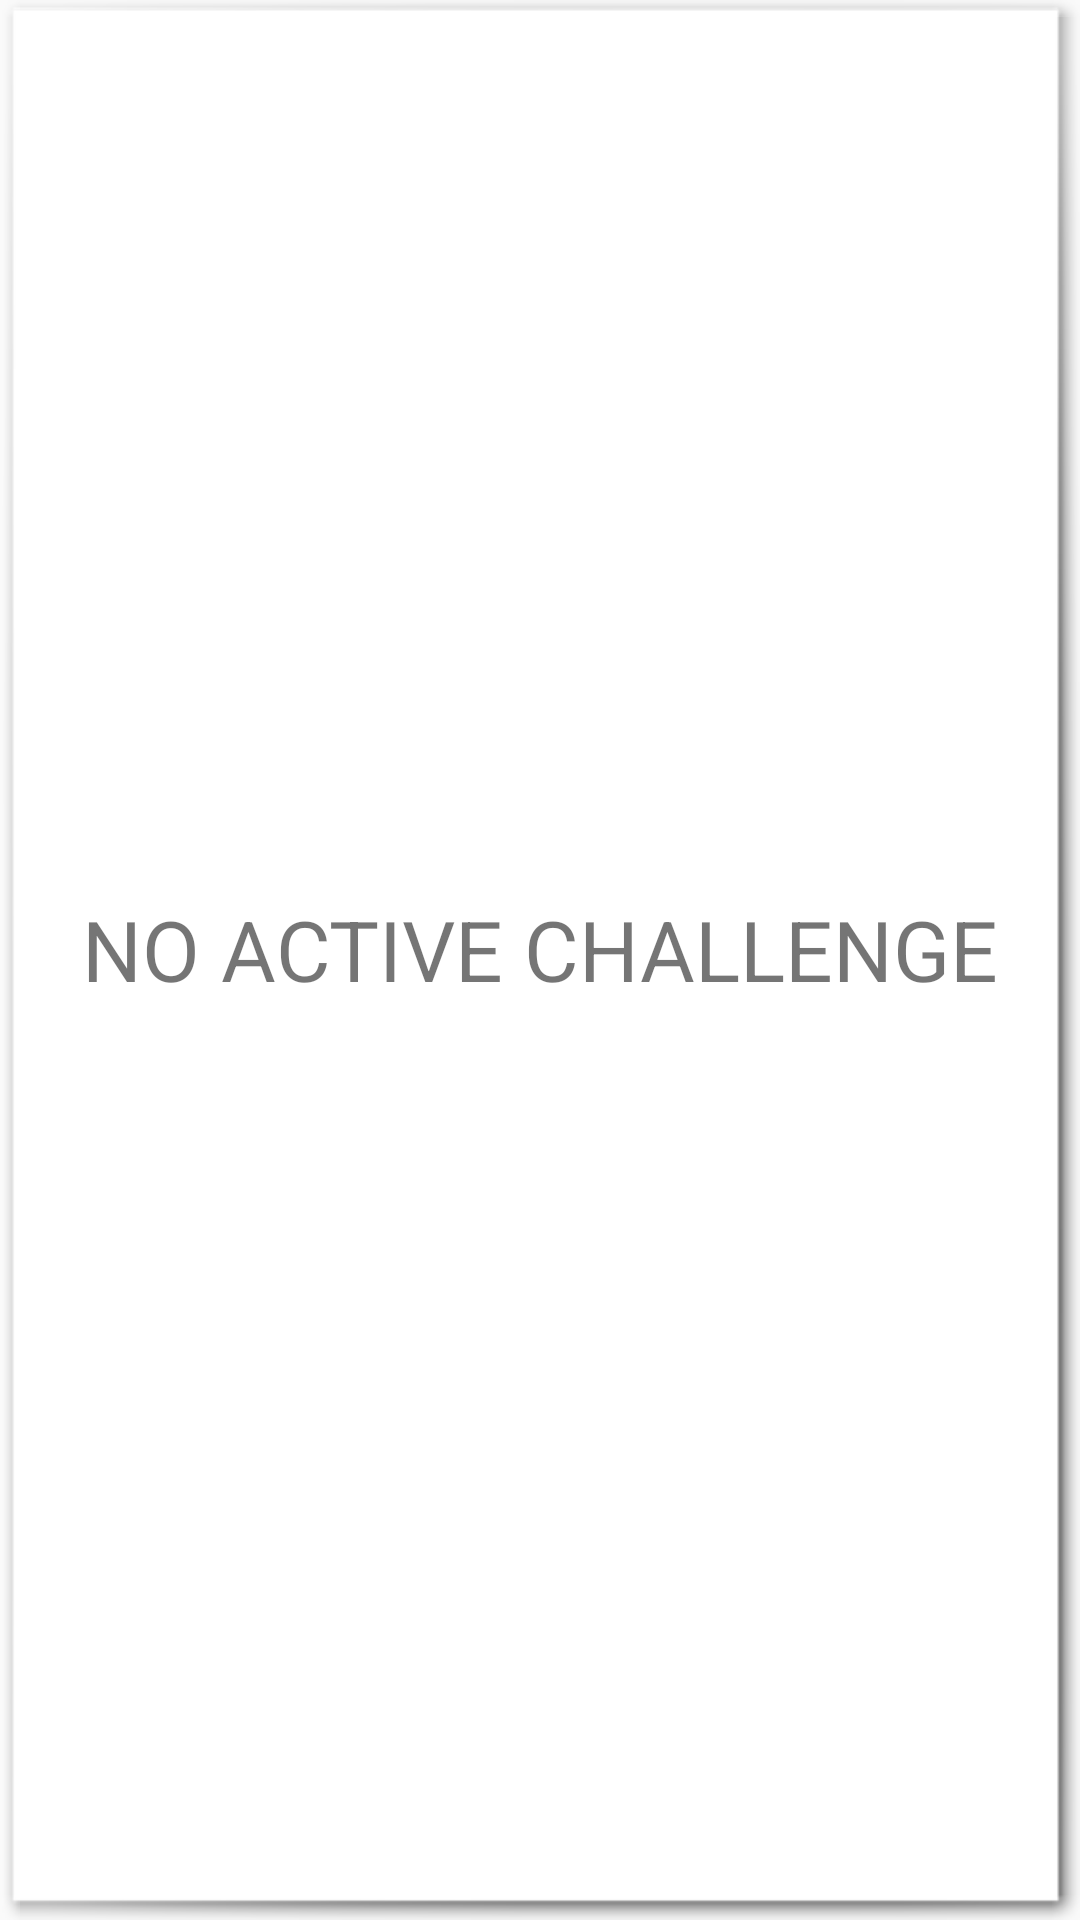

Layout XML and referenced resources for this Android screen:
<!-- AndroidManifest.xml: application theme AppTheme -->
<!-- res/layout/challenge_list_item_nonactive.xml -->
<?xml version="1.0" encoding="utf-8"?>
<android.support.constraint.ConstraintLayout xmlns:android="http://schemas.android.com/apk/res/android"
    xmlns:app="http://schemas.android.com/apk/res-auto"
    xmlns:tools="http://schemas.android.com/tools"
    android:layout_width="match_parent"
    android:layout_height="wrap_content"
    android:layout_marginBottom="5dp">

    <LinearLayout
        android:layout_width="match_parent"
        android:layout_height="match_parent"
        android:background="@android:drawable/picture_frame"
        android:fadingEdge="horizontal|vertical"
        android:fadingEdgeLength="10dp"
        android:gravity="center"
        android:orientation="vertical"
        android:paddingEnd="5dp"
        android:paddingStart="5dp"
        tools:layout_editor_absoluteX="30dp"
        tools:layout_editor_absoluteY="30dp">

        <TextView
            android:id="@+id/challenge_description"
            android:layout_width="match_parent"
            android:layout_height="wrap_content"
            android:layout_alignParentTop="true"
            android:layout_centerHorizontal="true"
            android:text="description"
            android:textColor="@color/nordicBlue"
            android:textSize="14sp"
            android:visibility="invisible"
            app:layout_constraintBottom_toBottomOf="parent"
            app:layout_constraintEnd_toEndOf="parent"
            app:layout_constraintHorizontal_bias="0.0"
            app:layout_constraintStart_toStartOf="parent"
            app:layout_constraintTop_toTopOf="parent"
            app:layout_constraintVertical_bias="0.447" />

        <TextView
            android:id="@+id/non_active_challenge_text"
            android:layout_width="match_parent"
            android:layout_height="wrap_content"
            android:layout_below="@+id/challenge_description"
            android:layout_toEndOf="@+id/challenge_description"
            android:gravity="center"
            android:text="NO ACTIVE CHALLENGE"
            android:textSize="28sp" />

        <ProgressBar
            android:id="@+id/challenge_collected_progress"
            style="@style/MyProgressBarTwo"
            android:layout_width="match_parent"
            android:layout_height="23dp"
            android:layout_centerHorizontal="true"
            android:layout_centerVertical="true"
            android:max="50"
            android:progress="20"
            android:visibility="invisible"
            app:layout_constraintBottom_toBottomOf="parent"
            app:layout_constraintStart_toStartOf="parent" />

    </LinearLayout>

</android.support.constraint.ConstraintLayout>
<!-- resources referenced by this layout -->
<resources>
  <color name="nordicBlue">#0b1560</color>
  <style name="AppTheme" parent="Theme.AppCompat.Light.DarkActionBar">
          
          <item name="windowActionBar">true</item>
          <item name="windowNoTitle">true</item>
          <item name="colorPrimary">@color/white</item>
          <item name="colorPrimaryDark">@color/royalBlue</item>
          <item name="colorAccent">@color/nordicBlue</item>
      </style>
  <color name="white">#FFFFFF</color>
  <color name="royalBlue">#4169E1</color>
</resources>
